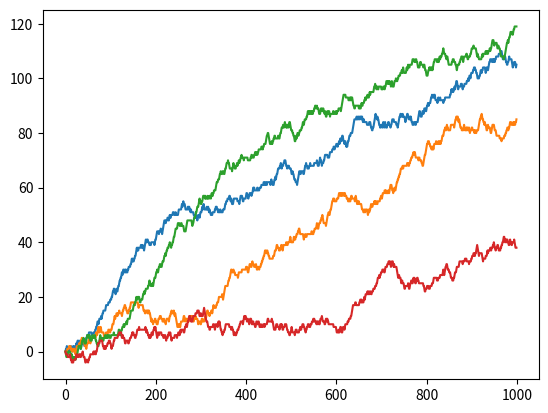
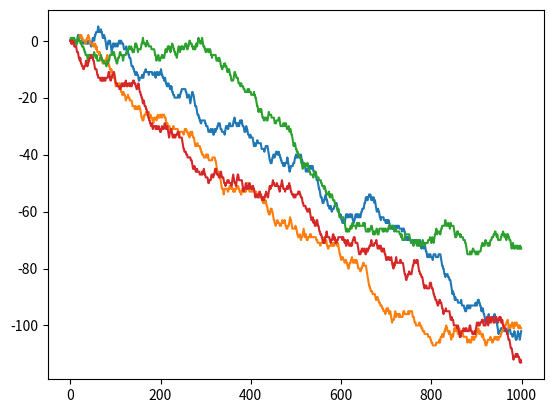
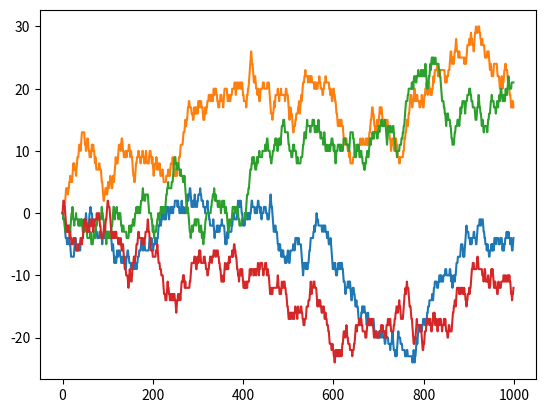
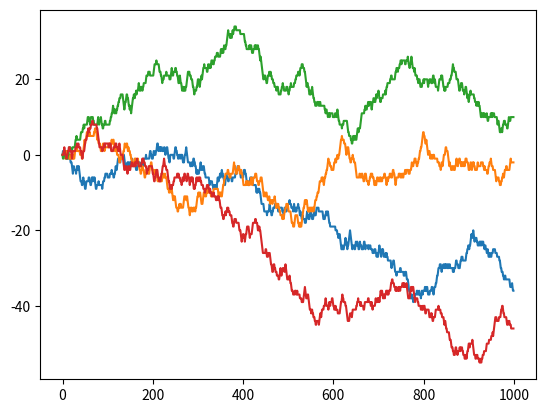

Here is the Python script that generated these plots, in order:
'''Finne tumor med numeriske metoder

Dette prosjektet angår å bruke numeriske metoder for å finne mulige tumor i kroppen.
Rapporten går gjennom bit for bit hvordan en slik kode skal konstrueres, og går i detalj hvorfor koden blir konstruert slik.
Prosjektet ender med en fungerende metode å finne tumor i pasienter.

Vi må først forstå metoden før vi går løs på å kode en løsning.
Metoden baserer seg på å måle vannmolekylenes bevegelse i kroppen.
Siden mennesker har 70% vann, er dette en god tilnermelse.
De måles i den virkelige verden ved å bruke deres magnetiske egenskaper, og deres måter å bevege seg i kroppen.
Denne bevegenlsen er kalt for dispersjon.
Dispersjon forteller hvordan vannmolekyler sprer seg over tid, ved at vannet sprer seg tregere i områder med høyere materialtetthet.
Dette er nyttig, siden tumorer er karakterisert ved ukontrollert celledeling, som gir høyere materialtetthet.
Til sist kan vi måle vannets dispersjon ved å se på hvordan vannets mangetiske egenskaper retter seg opp enten ved samme sted, eller andre steder.
Dette betyr at vi kan bruke magnetiske målinger til å finne tumorer.

Først går vi nermere inn på dispersjonslikningen:
![bilde.png](attachment:bilde.png)
![bilde-9.png](attachment:bilde-9.png)

konstanten D er dispersjonskonstanten.
Jo lavere den er, jo tregere sprer molekyler seg.
Matematikere har vist at dispersjon følger en gaussisk sannsynlighetsfordeling, og at forventningsverdien til posisjonen av et vannmolekyls posisjon, når det går ut i det uendelige, er startpunktet selv.
Først skal vi vise at hvis σ^2 = at, så løser dette dispersjonslikningen ved riktig valg av a:

![bilde-4.png](attachment:bilde-4.png) -->
![bilde-5.png](attachment:bilde-5.png) -->
![bilde-2.png](attachment:bilde-2.png)
![bilde-6.png](attachment:bilde-6.png)
![bilde-7.png](attachment:bilde-7.png)
![bilde-8.png](attachment:bilde-8.png)

Med a = 2D, løser likningen seg.

Bilder er tatt fra wolfram alpha, og (Prosjektoppgavearket)
'''


'''
# https://www.wolframalpha.com/input?i2d=true&i=D%5BDivide%5BPower%5Be%2C-%5C%2840%29Divide%5BPower%5Bx%2C2%5D%2C%5C%2840%292*a*t%5C%2841%29%5D%5C%2841%29+%5D%2Csqrt%5C%2840%292*pi*a*t%5C%2841%29%5D+%2C%7Bx%2C2%7D%5D
# https://www.wolframalpha.com/input?i2d=true&i=D%5BDivide%5BPower%5Be%2C-%5C%2840%29Divide%5BPower%5Bx%2C2%5D%2C%5C%2840%292*a*t%5C%2841%29%5D%5C%2841%29+%5D%2Csqrt%5C%2840%292*pi*a*t%5C%2841%29%5D%2Ct%5D
For å skaffe bilder hvis nødvendig ^^
'''


'''
Nå går vi løs på det numeriske.
Vi starter med å konstruere en 1-dimensjonal virrevandrer, som beveger seg ett skritt enten til høyre eller til venstre, med lik sannsynlighet. Akkurat nå lager vi en enkel kode. vi forbedrer den senere.
'''


høyreSannsynlighet = 0.5

'''(Oppgave 1b)'''

# Importerer biblioteker (libraries)
import numpy as np
import matplotlib.pyplot as plt
import time
import itertools as it
from scipy.optimize import curve_fit

# Virrevandring funksjon. hS = høyreSannsynlighet
def virrevandring(M, hS, randomNums, dx, dt):
    
    """
    Simulererer en virrevandrer i en dimensjon
    
    ...
    
    Input: \n
    M  --> Virrevandreren vil bevege seg n-1 ganger \n
    hS  --> Tilfeldig tall må være større enn denne for å gå til høyre (+dx) \n
    randomNums --> En 1d array med lengde (n-1) med tilfeldige tall i intervallet [0,1] \n
    dx --> Hvor langt den vil vandre pr tidsintervall \n
    dt --> Tidsintervall \n 
    
    Output: \n
    To vektorer, 'posisjon' og 'tidsIntervaller':  \n
    posisjon --> En 1d array med lengde M, som viser posisjonen til virrevandreren \n
    tidsIntervaller --> En 1d array med lengde M som viser tidspunktet til en posisjon,
    altså at virrevandreren er i posisjon[n] ved tidspunkt tidsIntervaller[n].  
    """
    
    # Setter tidsintervaller, og en posisjonsvektor
    tidsIntervaller = np.linspace(0, dt*(M-1), (M))
    posisjon = np.zeros(M)
    
    # Itererer gjennom å bevege seg til høyre eller til venstre
    for i in range(M-1):
        if randomNums[i] < hS:
            posisjon[i+1] = posisjon[i] + dx 
        else:
            posisjon[i+1] = posisjon[i] - dx
            
    # Returnerer
    return(posisjon, tidsIntervaller)



# Setter konstanter og tilfeldige tall
dx = 1
dt = 1
M = 10
hS = 0.5
randomNums = np.random.uniform(0,1,M-1)

# Priner vektoren
print(virrevandring(M, hS, randomNums, dx, dt))

'''
Her har vi en kode som definerer en virrevandrende funkjson.
For hver tidssteg beveger den seg ett hakk enten til høyre eller til venstre.
For nå har vi dx = 1 = dt, M = 10, og hS = 0.5, der hS betegner sannsynligheten til å gå til høyre.
'''



'''
Med denne enkle modellen, tester vi den med ulike sannsynligheter å gå til høyre eller venstre, for å sjekke om de er representative med den virkelige verden.
Vi tar hS = 0.45, 0.5, og 0.55.
'''

'''(Oppgave 1c)'''

# Setter konstanter og tilfeldige tall
M = 10000
randomNums = np.random.uniform(0,1,M-1)

# Plotter
for i in range(3):
    hS = i*0.05 + 0.45
    plotterVirrevandring = virrevandring(M, hS, randomNums, dx, dt)
    #plt.plot(plotterVirrevandring[1], plotterVirrevandring[0])

'''
Her plottes hS = 0.45, 0.50, og 0.55.
Vi Bruker 10000 steg for å få det mer representativt.

Dette gjør at vi forventer hS = 0.45 å gi 4500 høyre og 5500 venstre, og netto verdi 4500 - 5500 = -1000
I likhet med hS = 0.55, forventes 5500 til høyre og 4500 til venstre, så 5500 - 4500 = 1000.
Dette er akkurat det vi ser på plotten; dermed er den representativt for hS
'''



'''
Nå som vi har en virrevandrer, lager vi flere av dem samtidig. Vi lager den rask, og viktigst av alt, forståelig
'''
    
'''Oppgave 1d'''

# N_antall_virrevandrere funksjon
def n_antall_virrevandrere(M, N, hS, randomNums, dx, dt):
    
    """
    Simulererer n virrevandrer i en dimensjon
    
    ...
    
    Input: \n
    M  --> Virrevandreren vil bevege seg M-1 ganger \n
    N  --> Antall virrevandrere \n
    hS  --> Tilfeldig tall må være større enn denne for å gå til høyre (+dx) \n
    randomNums --> En N*(M-1) matrise med tilfeldige tall i intervallet [0,1] \n
    dx --> Hvor langt den vil vandre pr tidsintervall \n
    dt --> Tidsintervall \n 
    
    Output: \n
    En matrise 'posisjon' og en vektor 'tidsIntervaller': \n
    posisjon --> En N*M matrise med N virrevandrere som viser posisjonen til virrevandreren ved tidssteg M \n
    tidsIntervaller --> En 1d array med lengde M som viser tidspunktet til en posisjon,
    altså at virrevandreren er i posisjon[n][i] ved tidspunkt tidsIntervaller[n].  
    """
    
    # Setter tidsintervaller, og en posisjonsmatrise
    tidsIntervaller = np.linspace(0, dt*(M-1), (M))
    posisjon = np.zeros((N, M))
    
    #Stacker N virrevandrere til en matrise, og returnerer
    for i in range(N):
        posisjon[i] = virrevandring(M, hS, randomNums[i], dx, dt)[0]
    return posisjon, tidsIntervaller



# Setter konstanter og tilfeldige tall
M = 10
N = 10
hS = 0.5
randomNums = np.random.uniform(0,1,(N,M-1))

# Printer resultat
print(n_antall_virrevandrere(N, M, hS, randomNums, dx, dt))



# Setter konstanter og tilfeldige tall, til å kjøre en kjøretids-test
M = 1000
N = 1000
randomNums = np.random.uniform(0,1,(N,M-1))

# Kjøretids-test (treg)
time_slow_b4 = time.time()
n_antall_virrevandrere(N, M, hS, randomNums, dx, dt)
time_slow_after = time.time()
time_slow_diff = time_slow_after - time_slow_b4

'''
Dette viser en N_antall_virrevandrende funkjson.
Den lager N virrevandrere med M tidsposisjoner, satt sammen til en N*M matrise.
dx = 1 = dt, M = 10, N = 10, hS = 0.5
Koden kjører så en kjøretidstest med M = N = 1000, slik at den kan sammenlignes med en bedre kode senere.
'''



'''
Nå forbedrer vi kodene slik at de kan kjøre raskere. En forklaring på hvordan de er raskere er uder denne koden
kumulativVirrevandring = kVv. kumulativPosisjon = kP
'''

'''(Oppgave 1e)'''

# Kumulativ virrevandring funksjon. k = kumulativ, P = Posisjon
def kVv(M, N, hS, randomNums, dx, dt):
    
    """
    Simulererer n virrevandrere i en dimensjon (rask versjon)
    
    ...
    
    Input: \n
    M  --> Virrevandreren vil bevege seg M-1 ganger \n
    N  --> Antall virrevandrere \n
    hS --> Tilfeldig tall må være større enn denne for å gå til høyre (+dx) \n
    randomNums --> En N*M matrise med tilfeldige tall i intervallet [0,1] \n
    dx --> Hvor langt den vil vandre pr tidsintervall \n
    dt --> Tidsintervall \n 
    
    Output: \n
    En matrise 'posisjon' og en vektor 'tidsIntervaller': \n
    posisjon --> En N*M matrise med N virrevandrere som viser posisjonen til virrevandreren ved tidssteg M \n
    tidsIntervaller --> En 1d array med lengde M som viser tidspunktet til en posisjon,
    altså at virrevandreren er i posisjon[n][i] ved tidspunkt tidsIntervaller[n].  
    """
    
    # Kopierer fra tilfeldiget tall, og deler matriseinnholdet i to mellom hS
    kP = np.copy(randomNums)
    kP[kP > hS] = dx
    kP[kP < hS] = -dx
    
    # kP gjøres om til en matrise, og setter startposisjonen på x = 0
    kP = kP.reshape(N,M)
    kP[:,0] = 0
    
    # Akkumulerer gjennom kumulasjonsradene
    for i in range(N):
        kP[i] = list(it.accumulate(kP[i]))
        
    # Setter tidsintervaller, og returnerer
    tidsIntervaller = np.linspace(0, dt*(M-1), (M))
    return(kP, tidsIntervaller)



# Setter tilfeldige tall med N = M = 1000, til å kjøre en kjøretids-test
randomNums = np.random.uniform(0,1,(M,N))

# Kjøretids-test (rask)
time_fast_b4 = time.time()
kVv(M, N, 0.5, randomNums, 1, 1)
time_fast_after = time.time()
time_fast_diff = time_fast_after - time_fast_b4

# Sammenligner kjøretidene
print("Tid treig: " + str(time_slow_diff))
print("Tid rask: " + str(time_fast_diff))
print("Tid spart: " + str(time_slow_diff - time_fast_diff))

'''
Koden viser en N_antall_virrevandrende funkjson, men bygd på en annen måte.
Istedenfor å bruke mange for-løkker, starter den med å lage hele lengden av tilfeldigheter
Så endres dem til dx eller -dx, avhengig av om den er større eller mindre enn hS
Den gjøres til en matrise, og setter startpunktene med 0.
Deretter brukes itertools til å regne den kumulative summen til hver virrevandrer.
Denne delen bruker en for-løkke, men den brukes ikke så mye som i den andre koden.
Dermed resulterer vi med en kode som er omtrent 5x ganger raskere enn den forrige.
'''



'''
Med en forbedret kode, finner vi dens empiriske varians, slik at vi kan sammenligne den med den analytiske løsningen på første oppgave.
Vi forklarer observasjonene vi får av koden, og hvordan den kan nermere bli lik det analytiske svaret.
'''

"""(Oppgave 1f)"""

# Empirisk_varians funksjon
def empirisk_varians(Matrise):
    
    """
    Regner ut empirisk varians til hver kollonne til en MxM matrise
    
    ...
    
    Input:
    Matrise --> MxM kvadratisk matrise

    Output:
    empirisk_varians --> 1d array, som inneholder den empiriske variansen til tilhørende kollonnen i Matrise, altså er
    empirisk_varians[n] den empiriske variansen til Matrise[i,n], der i går fra 0->n
    """

    coloumns = len(Matrise) 
    rows = coloumns
    variance  = np.zeros(coloumns)

    for j in range(coloumns):
        # j er kollonnen

        # Vil inneholde alle verdier i kolonne j
        coloumn_j = np.zeros(coloumns)

        for i in range(rows):
            coloumn_j[i] = Matrise[i][j]
        
        #Utregning av mean og variansen til kolonne j
        mean = np.sum(coloumn_j)/coloumns
        variance[j] += sum((coloumn_j  - mean)**2)/coloumns

    return variance



# Setter konstanter og tilfeldige tall
M = 100
N = 100
randomNums = np.random.uniform(0,1,(M,N))

# Kjører empirisk_varians
positions, time_intervall = n_antall_virrevandrere(M, N, hS, randomNums, dx, dt)
variance_pos = empirisk_varians(positions)

# Curve fitting
def linear(x, a, b):
    return a*x + b

# Scipy magi skjer under
# Vi  er kun interresert i popt, som inneholder hva den beste verdien av a og b er
popt, pcov = curve_fit(linear, time_intervall, variance_pos)

# Plotting
#plt.plot(time_intervall, linear(time_intervall, *popt), 'r--', label='fit: a=%5.3f, b=%5.3f' % tuple(popt))
#plt.plot(time_intervall, variance_pos, label="Empirisk Varians")
#plt.xlabel('Tid')
#plt.ylabel('Verdi')
#plt.legend()
#plt.show()

'''
Forklar det vi ser her btw
'''

'''
Hvis vi ønsker at den empiriske variansen skal samsvare mer med den analytiske resultatet i 1a, så bør vi ha større M og N.
For M sin del, er det fordi tilfeldighet vil i løpet av uendelig tid jevne ut sine tilfeldigheter, og gi ut den ekte sannsynlighetsfordelingen; som i dette tilfellet er den analytisle empiriske variansen.
For N sin del, er det fordi de vil gi et bedre gjennomsnittsverdi, ved at flere av den samme typen vil gi en feil proporsjonal med 1/Sqrt(n); så med n --> Uendelig, gir dette oss det analytiske svaret.
'''



'''
Med en empirisk varians som matcher virrevandringene vi vil ha, kan vi fortsette uten å bekymre off for at vi har gjort feil.
Vi utvider den til en 2d virrevandrer. Vi tester denne utvidelsen med systemer som enten er isotrope, eller ikke.
'''

"""(Oppgave 1g)"""

# 2d virrevandrende funksjon. R = retning, P = posisjon, V = virrevandrer. oS = oppSannsynlighet
def toD_virrevandrer(M, N, hS, oS, HogOforhold, dx, dy, dt):
    
    """
    Simulererer n virrevandrer i 2 dimensjoner

    ...

    Input: \n
    M  --> Virrevandreren vil bevege seg M-1 ganger \n
    N  --> Antall virrevandrere \n
    hS --> Tilfeldig tall må være større enn denne for å gå til høyre (+dx) \n
    oS --> Tilfeldig tall må være større enn denne for å gå opp (+dy) \n
    HogOforhold --> Hvor sannsynlig virrevandreren vil gå horisontalt. Så (1 - HogOforhold) er vertikal sannsynlighet.
    dx --> Hvor langt den vil vandre horisontalt pr tidsintervall \n
    dy --> Hvor langt den vil vandre vertikalt pr tidsintervall \n
    dt --> Tidsintervall \n 
    
    Output: \n
    To matriser, 'xP' og 'xY' og en vektor 'tidsIntervaller': \n
    xP --> En N*M matrise med N virrevandrere som viser den horisontale posisjonen til virrevandreren ved tidssteg M \n
    yP --> En N*M matrise med N virrevandrere som viser den vertikale posisjonen til virrevandreren ved tidssteg M \n
    tidsIntervaller --> En 1d array med lengde M som viser tidspunktet til en posisjon,
    altså at virrevandreren er i posisjon[n][i] ved tidspunkt tidsIntervaller[n]. 
    """
    
    # Bestemmer om å bevege seg i x eller y-retning
    randomNums = np.random.uniform(0,1,(M*N))
    
    rRY = np.copy(randomNums)
    rRY = rRY < HogOforhold
    
    rRN = np.copy(randomNums)
    rRN = rRN > HogOforhold
    
    # Bestemmer retning i x og y-retning
    xR = np.random.uniform(0,1,(M*N))
    xR[xR < hS] = -dx
    xR[xR > hS] = dx
    
    yR = np.random.uniform(0,1,(M*N))
    yR[yR < oS] = -dy
    yR[yR > oS] = dy
    
    # Lager kumulativ 2d-virrevandring
    xP = np.zeros(M*N)
    xP[rRN] = xR[rRN]
    xP = xP.reshape(N,M)
    xP[:,0] = 0
    for i in range(N):
        xP[i] = list(it.accumulate(xP[i]))
    
    yP = np.zeros(M*N)
    yP[rRY] = yR[rRY]
    yP = yP.reshape(N,M)
    yP[:,0] = 0
    for i in range(N):
        yP[i] = list(it.accumulate(yP[i]))
    
    # Tidsinterval, og return
    tidsIntervaller = np.linspace(0, dt*(M-1), (M))
    return(xP, yP, tidsIntervaller)



# Setter konstanter og tilfeldige tall
N = 4
M = 1000
dy = 1
HogOforhold = 0.5


# Plotter
for j in range(2):
    hS = 0.4 + 0.1*j
    oS = 0.6 - 0.1*j
    
    plt.figure()   
    for i in range(N):
        plotter2dVirrevandring = toD_virrevandrer(M, N, hS, oS, HogOforhold, dx, dy, dt)
        plt.plot(plotter2dVirrevandring[2], plotter2dVirrevandring[0][i])
    plt.show()
    
    plt.figure()
    for i in range(N):
        plotter2dVirrevandring = toD_virrevandrer(M, N, hS, oS, HogOforhold, dx, dy, dt)
        plt.plot(plotter2dVirrevandring[2], plotter2dVirrevandring[1][i])
    plt.show()


"""(Oppgave 1h)"""

def n_t(N,M):
    """
    Optelling av hvor mange virrevandrere som krysser origo minst en gang (en dimensjon)
    ...
    Input: \n
    N  --> Antall virrevandrere \n
    M  --> Virrevandreren vil bevege seg M-1 ganger \n
    
    Output: \n
    n  --> Hvor mange av de N virrevandrerne som krysset origo minst en gang
    """
    
    n = 0
    randomNums = np.random.uniform(0,1,(N,M-1))
    posisjon, tidintervaller = n_antall_virrevandrere(N,M,0.5,randomNums,1,1)
    for i in range(N):
        for j in range(2,M):
            if posisjon[i,j] == 0:
                n += 1
                break
    return n

def n_t2d(N,M):
    """
    Optelling av hvor mange virrevandrere som krysser origo minst en gang (to dimensjoner)
    ...
    Input: \n
    N  --> Antall virrevandrere \n
    M  --> Virrevandreren vil bevege seg M-1 ganger \n
    
    Output: \n
    n  --> Hvor mange av de N virrevandrerne som krysset origo minst en gang
    """
    randomNums = np.random.uniform(0,1,(N,M-1))
    posisjon, tidsintervaller = virrevandrere_2d(N, M, 0.5, randomNums)
    n = 0
    for i in range(N):
        for j in range(1,M):
            if posisjon[i][j][0] == 0 and posisjon[i][j][1] == 0:
                n += 1
                break
    return n

def annenn_t2d(N,M):
    """
    Optelling av hvor mange virrevandrere som krysser origo minst en gang (to dimensjoner)
    ...
    Input: \n
    N  --> Antall virrevandrere \n
    M  --> Virrevandreren vil bevege seg M-1 ganger \n
    
    Output: \n
    n  --> Hvor mange av de N virrevandrerne som krysset origo minst en gang
    """
    posisjon, tidsintervaller = annen_2d(N,M)
    n = 0
    for i in range(N):
        for j in range(1,M):
            if posisjon[i,j,0] == 0 and posisjon[i,j,1] == 0:
                n += 1
                break
    return n

'''
Enkel kombinatorikk gir at P(x = 0, t = 1) = 0, og P(x = 0, t = 2) = 0,5 for en dimensjon, og P(x = 0, t = 1) = 0, og P(x = 0, t = 2) = 1/4 for to dimensjoner.
'''



"""Oppgave 1i"""





"""Oppgave 2a"""





"""Oppgave 2b"""
# I tumor K: del_x reduseres med sqrt(t_k)
# Om tumor K og I overlapper: del_x reduseres med sqrt(t_k * t_i)


def absolute_distance(x_1, y_1, x_2, y_2):
    """
    Input: To punkter (x_1,y_1) og (x_2,y_2)

    Output: Returner absolutt distance
    """
    return(np.sqrt( (x_2 - x_1)**2 + (y_2 - y_1)**2))


def tumor_del_x(space_2d, area, Antall_tumors, central_points, tumor_koeff):
    """
    Input: \n
    space_2d: Et 2 dimensjonlt matrise

    Area: Arealet til tumorene (Alle har likt areal)

    Antall_tumors: Antallet tumors

    Central_Points: Tumorene antas sirkulære, denne listen inneholder alle de sentrale punktene,
    dvs at central_points[0] vil returnere [x,y] til sentrumet i den sirkulære tumoren

    tumor_koeff: Tumor koeffisienten, se oppgavetekst for definisjon

    Return:

    del_x: Inneholder alle del_x til alle punkter i det 2d rommet, dvs at
    del_x[x][y] gir del_x til det punktet
    """
    delta_t = 0.01
    # I millimeter
    friskt_vev_del_x = 0.004
    diffus_frisk = (friskt_vev_del_x)**2/(2*delta_t)

    radius = np.round(np.sqrt(area/np.pi))
    
    # Ideen her er som følger:
    # hvert punkt i tumor_koeff_posisjon tilsvarer samme punkt i space_2d,
    # men i tumor_koeff_posisjon[x][y] appender vi hvilke tumorer som er der, dvs tumor-koeffisientene
    # Eksempel, si 2 tumorer (tumor i og tumor j) deler punkt [x,y]
    # Da vil vi:
    # tumor_koeff_posisjon[x][y].append(tumor_koeff[i])
    # og
    # tumor_koeff_posisjon[x][y].append(tumor_koeff[j])
    # Dette er Loop 1

    # Så vil vi regne ut del_x for alle punktene  ut ifra om d er noen tumorer der
    # dette er Loop 2
    z = len(space_2d)
    rows, cols = (z, z)
    tumor_koeff_posisjon = [[[] for i in range(cols)] for j in range(rows)]

    # Loop 1
    for l in range(Antall_tumors):
        # Looper over tumorene
        # Finner sentral punktene
        x1 = central_points[l][0]
        y1 = central_points[l][1]
        
        # Vi looper over 2d rommet
        for x in range(z):
            for y in range(z):
                # Om punktet er innenfor/på radiusen er tumoren der -> Vi appenderer den spesifikke tumor_koeff
                if(absolute_distance(x1,y1,x,y) <= radius):
                    tumor_koeff_posisjon[x][y].append(tumor_koeff[l])
                else:
                    continue
    
    # Denne matrisen vil inneholde alle del_x
    # som vi utregner i Loop 2 og vil returnere
    del_x = [[[] for i in range(cols)] for j in range(rows)]

    # Loop 2
    for x in range(z):
        # Vi setter standarverdiene
        # og looper over rommet
        d_x = 0.004
        temp = 1
        for y in range(z):

            # Om der er tumor-koeffisienter i listen vil vi regne ut den nye del_x
            # Ellers er det friskt vev

            if len(tumor_koeff_posisjon[x][y]) >= 1:
                # Vi looper over alle koeffisientene og lagrer en temp verdi som vi så trekker ifra d_x
                # og setter in denne verdien i [x,y] punktet vi er på
                for koeff in tumor_koeff_posisjon[x][y]:
                    temp *= np.sqrt(koeff)
                d_x -= temp
                del_x[x][y] = d_x 

                d_x = 0.004
                temp = 1
            else:
                del_x[x][y] = friskt_vev_del_x


    return del_x

# Test Verdier
space2d = [[[] for i in range(10)] for j in range(10)]
area = np.pi
Antall_TUmors = 3
Sentral_Punkt = [[0,0], [4,4], [9,9]]

tumor_koeffisients = [0.02,0.03,0.04]

print(tumor_del_x(space2d, area, Antall_TUmors, Sentral_Punkt, tumor_koeffisients))